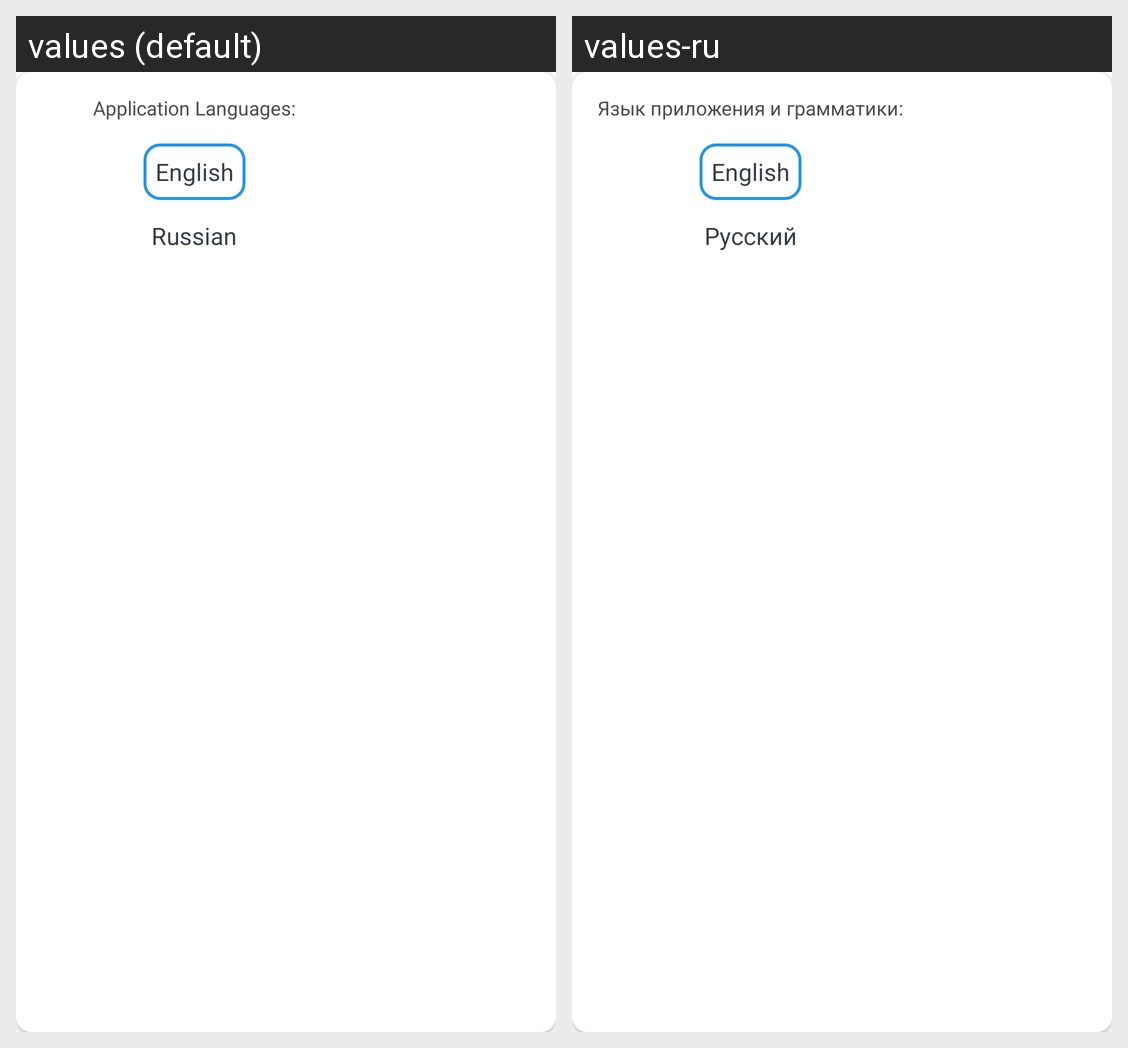

The same Android screen rendered under two of its app's locales, left to right. List the strings drawn on it with the default value and each locale's translation.
Android screen res/layout/dialog_app_languages.xml rendered under 2 locales, left to right: values (default), values-ru. Device: Nexus 5 (rendered at 1080×1920; each locale shown at half size, 540×960, under a caption strip naming it); theme Theme.ExpressEnglish.
Strings drawn on this screen, with the default value and each locale's value (text and hints the layout hard-codes, and strings that could not be matched under every locale, appear in the picture but are not listed):

dialogAppLangInfo
  values: Application Languages:
  values-ru: Язык приложения и грамматики:

english
  values: English
  values-ru: English

russian
  values: Russian
  values-ru: Русский
